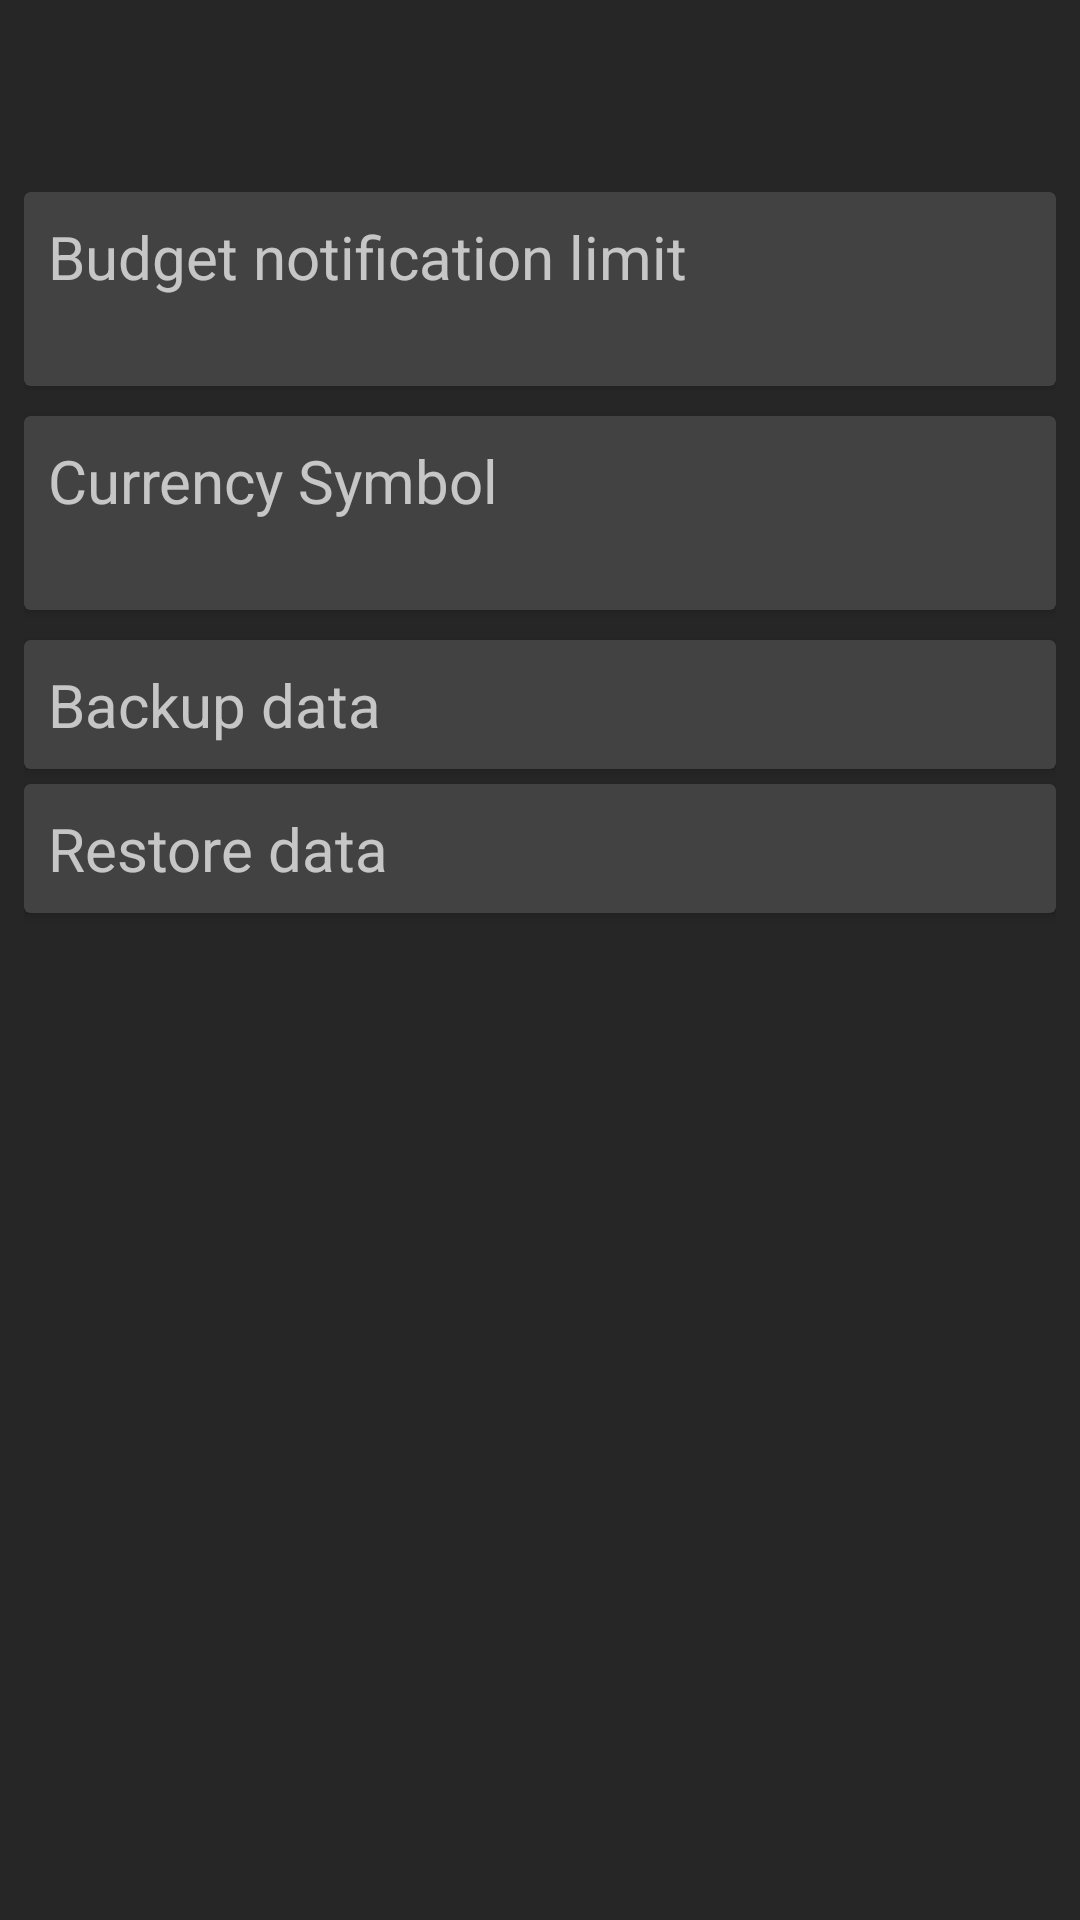

Android layout source for this screen:
<!-- AndroidManifest.xml: application theme Theme.AppCompat.NoActionBarAppTheme -->
<!-- res/layout/a_settings.xml -->
<?xml version="1.0" encoding="utf-8"?>
<LinearLayout
    xmlns:android="http://schemas.android.com/apk/res/android"
    xmlns:tools="http://schemas.android.com/tools"
    android:id="@+id/a_settings"
    android:layout_width="match_parent"
    android:layout_height="match_parent"
    android:orientation="vertical"
    tools:context="com.moneymanager.activities.ASettings">

    <android.support.v7.widget.Toolbar
        android:id="@+id/settings_toolbar"
        android:layout_width="match_parent"
        android:layout_height="?attr/actionBarSize"
        android:background="@color/transparent"
        />

    <LinearLayout
        android:layout_width="match_parent"
        android:layout_height="match_parent"
        android:orientation="vertical"
        android:padding="8dp">

        <android.support.v7.widget.CardView
            android:layout_width="match_parent"
            android:layout_height="wrap_content"
            android:layout_marginBottom="10dp"
            android:onClick="onBudgetLimitClick">

            <LinearLayout
                android:layout_width="match_parent"
                android:layout_height="wrap_content"
                android:orientation="vertical"
                android:padding="8dp">

                <TextView
                    android:layout_width="wrap_content"
                    android:layout_height="wrap_content"
                    android:text="Budget notification limit"
                    android:textSize="20sp"/>

                <TextView
                    android:id="@+id/a_setting_budget_limit_text"
                    android:layout_width="wrap_content"
                    android:layout_height="wrap_content"
                    android:textColor="@color/colorAccent"
                    android:textSize="16sp"
                    />

            </LinearLayout>

        </android.support.v7.widget.CardView>

        <android.support.v7.widget.CardView
            android:layout_width="match_parent"
            android:layout_height="wrap_content"
            android:layout_marginBottom="10dp"
            android:onClick="onCurrenyFormatClick">

            <LinearLayout
                android:layout_width="match_parent"
                android:layout_height="wrap_content"
                android:orientation="vertical"
                android:padding="8dp">

                <TextView
                    android:layout_width="wrap_content"
                    android:layout_height="wrap_content"
                    android:text="Currency Symbol"
                    android:textSize="20sp"/>

                <TextView
                    android:id="@+id/a_setting_curreny_format_text"
                    android:layout_width="wrap_content"
                    android:layout_height="wrap_content"
                    android:textColor="@color/colorAccent"
                    android:textSize="16sp"
                    />

            </LinearLayout>

        </android.support.v7.widget.CardView>

        <android.support.v7.widget.CardView
            android:layout_width="match_parent"
            android:layout_height="wrap_content"
            android:layout_marginBottom="5dp"
            android:onClick="onBackupClick">

            <TextView
                android:id="@+id/a_setting_backup_button"
                android:layout_width="match_parent"
                android:layout_height="wrap_content"
                android:padding="8dp"
                android:text="Backup data"
                android:textSize="20sp"/>
        </android.support.v7.widget.CardView>


        <android.support.v7.widget.CardView
            android:layout_width="match_parent"
            android:layout_height="wrap_content"
            android:layout_marginBottom="10dp"
            android:onClick="onRestoreClick">

            <TextView
                android:id="@+id/a_setting_restore_button"
                android:layout_width="match_parent"
                android:layout_height="wrap_content"
                android:padding="8dp"
                android:text="Restore data"
                android:textSize="20sp"/>
        </android.support.v7.widget.CardView>

    </LinearLayout>
</LinearLayout>
<!-- resources referenced by this layout -->
<resources>
  <color name="colorAccent">#92e78f</color>
  <color name="transparent">#00ffffff</color>
  <style name="Theme.AppCompat.NoActionBarAppTheme">
          
          <item name="colorPrimary">@color/colorPrimary</item>
          <item name="colorPrimaryDark">@color/colorPrimaryDark</item>
          <item name="colorAccent">@color/colorAccent</item>
          <item name="windowActionBar">false</item>
          <item name="windowNoTitle">true</item>
      </style>
  <color name="colorPrimary">#606060</color>
  <color name="colorPrimaryDark">#262626</color>
</resources>
